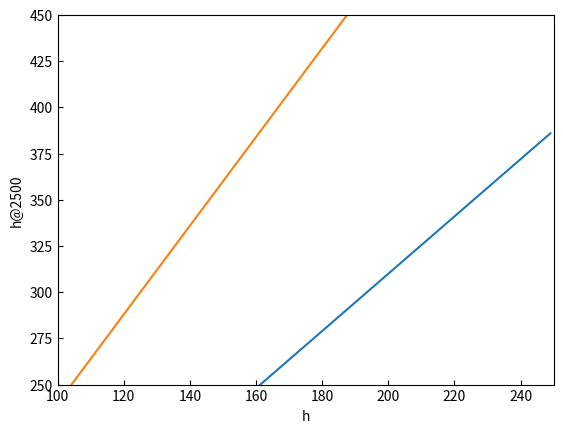

Write the Python code that produced this figure.
import matplotlib.pyplot as plt
import numpy as np

plt.rcParams['xtick.direction'] = 'in'
plt.rcParams['ytick.direction'] = 'in'
plt.tight_layout()
# plt.grid(True)
    

hmax = 250
hmin = 100

def f(x: float,a: float = 1.0) -> float:
    return a*x

if __name__ == "__main__":
    x = np.arange(hmin, hmax, 1)

    plt.plot(x, f(x,1.55))
    plt.plot(x, f(x,2.4))
    
    plt.xlabel('h')
    plt.ylabel('h@2500')
    # plt.title('Plot')
    plt.ylim(250, 450)
    plt.xlim(hmin, hmax)
    plt.show()

    # plt.gcf().savefig('./output.png') 
